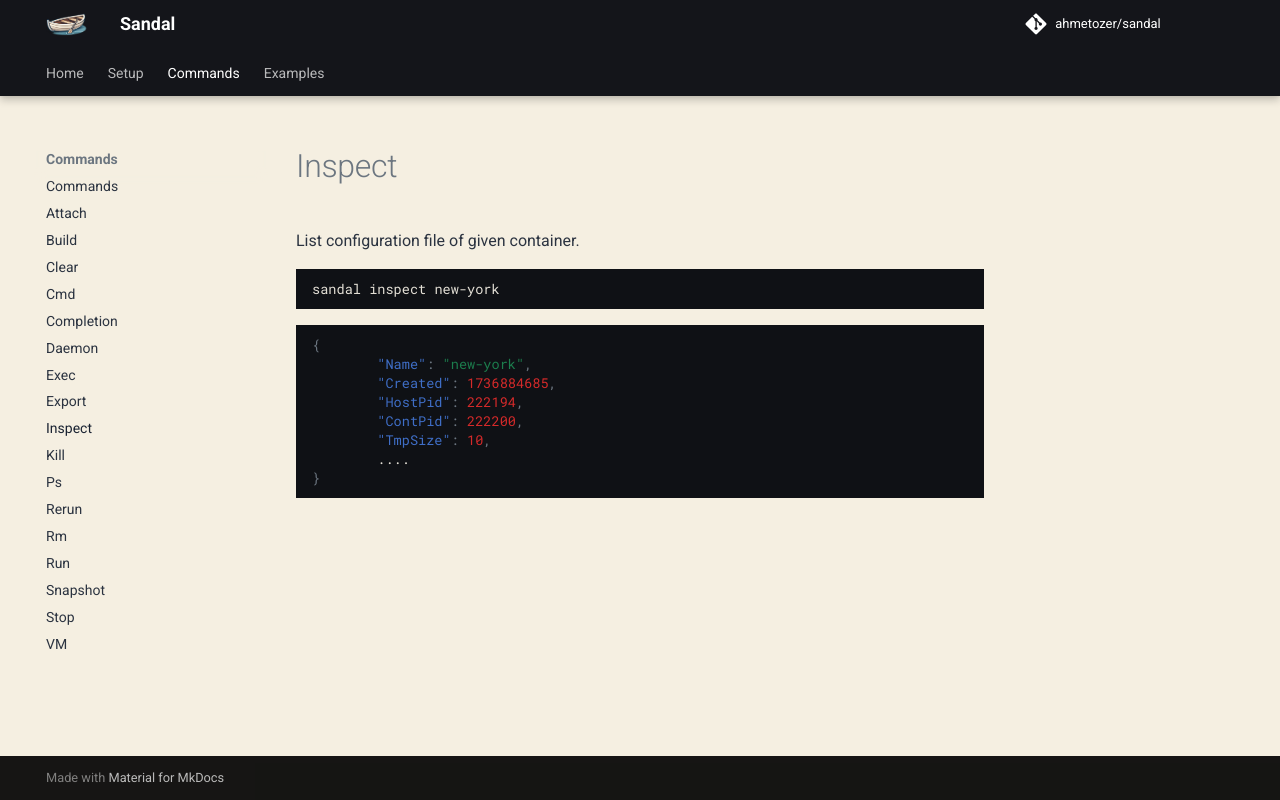

repository: ahmetozer/sandal · page: commands/inspect/index.html · generator: mkdocs

# Inspect

List configuration file of given container.

```bash
sandal inspect new-york
```

```json
{
        "Name": "new-york",
        "Created": 1736884685,
        "HostPid": 222194,
        "ContPid": 222200,
        "TmpSize": 10,
        ....
}
```
